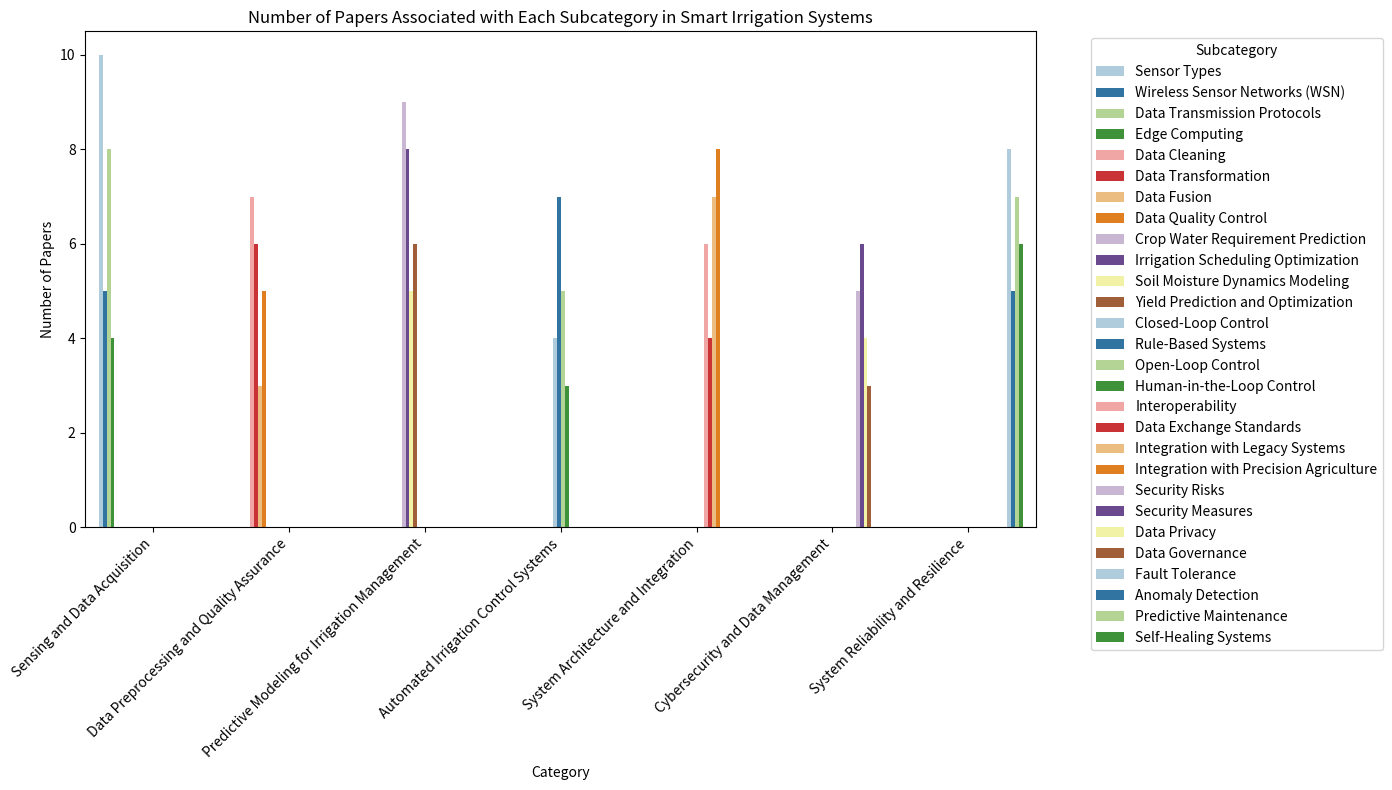

This chart was generated by the following Python code:
import matplotlib.pyplot as plt
import pandas as pd
import seaborn as sns

# Sample data representing the number of papers associated with each subcategory
data = {
    "Category": [
        "Sensing and Data Acquisition",
        "Sensing and Data Acquisition",
        "Sensing and Data Acquisition",
        "Sensing and Data Acquisition",
        "Data Preprocessing and Quality Assurance",
        "Data Preprocessing and Quality Assurance",
        "Data Preprocessing and Quality Assurance",
        "Data Preprocessing and Quality Assurance",
        "Predictive Modeling for Irrigation Management",
        "Predictive Modeling for Irrigation Management",
        "Predictive Modeling for Irrigation Management",
        "Predictive Modeling for Irrigation Management",
        "Automated Irrigation Control Systems",
        "Automated Irrigation Control Systems",
        "Automated Irrigation Control Systems",
        "Automated Irrigation Control Systems",
        "System Architecture and Integration",
        "System Architecture and Integration",
        "System Architecture and Integration",
        "System Architecture and Integration",
        "Cybersecurity and Data Management",
        "Cybersecurity and Data Management",
        "Cybersecurity and Data Management",
        "Cybersecurity and Data Management",
        "System Reliability and Resilience",
        "System Reliability and Resilience",
        "System Reliability and Resilience",
        "System Reliability and Resilience",
    ],
    "Subcategory": [
        "Sensor Types",
        "Wireless Sensor Networks (WSN)",
        "Data Transmission Protocols",
        "Edge Computing",
        "Data Cleaning",
        "Data Transformation",
        "Data Fusion",
        "Data Quality Control",
        "Crop Water Requirement Prediction",
        "Irrigation Scheduling Optimization",
        "Soil Moisture Dynamics Modeling",
        "Yield Prediction and Optimization",
        "Closed-Loop Control",
        "Rule-Based Systems",
        "Open-Loop Control",
        "Human-in-the-Loop Control",
        "Interoperability",
        "Data Exchange Standards",
        "Integration with Legacy Systems",
        "Integration with Precision Agriculture",
        "Security Risks",
        "Security Measures",
        "Data Privacy",
        "Data Governance",
        "Fault Tolerance",
        "Anomaly Detection",
        "Predictive Maintenance",
        "Self-Healing Systems",
    ],
    "Papers": [
        10,
        5,
        8,
        4,
        7,
        6,
        3,
        5,
        9,
        8,
        5,
        6,
        4,
        7,
        5,
        3,
        6,
        4,
        7,
        8,
        5,
        6,
        4,
        3,
        8,
        5,
        7,
        6,
    ],
}

# Convert to DataFrame
df = pd.DataFrame(data)

# Set the size of the plot
plt.figure(figsize=(14, 8))

# Create a color palette
palette = sns.color_palette("Paired", len(df["Subcategory"].unique()))

# Create the barplot with distinct color schemes for each main category
sns.barplot(
    x="Category", y="Papers", hue="Subcategory", data=df, dodge=True, palette=palette
)

# Rotate x labels for better readability
plt.xticks(rotation=45, ha="right")

# Set plot title and labels
plt.title(
    "Number of Papers Associated with Each Subcategory in Smart Irrigation Systems"
)
plt.xlabel("Category")
plt.ylabel("Number of Papers")

# Display the legend
plt.legend(title="Subcategory", bbox_to_anchor=(1.05, 1), loc="upper left")

# Show the plot
plt.tight_layout()
plt.show()
